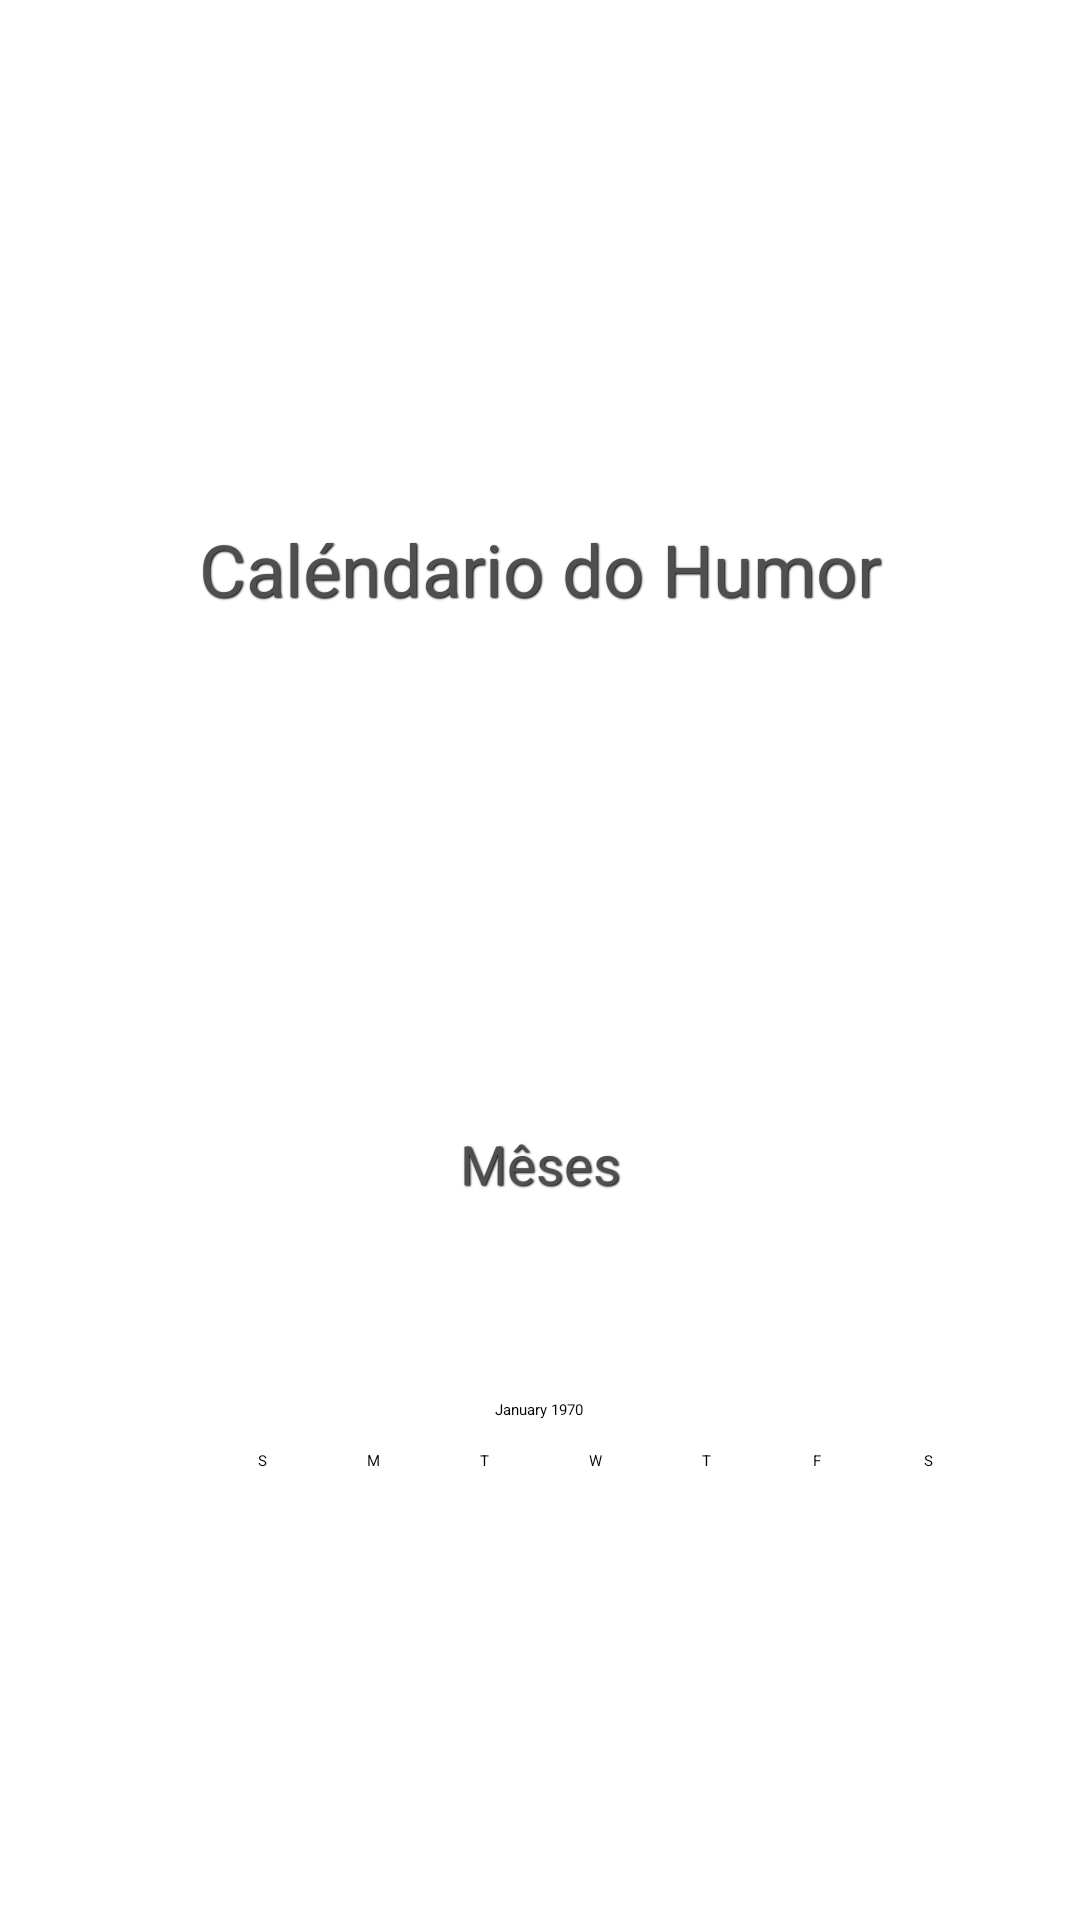

Android layout source for this screen:
<!-- AndroidManifest.xml: application theme AppTheme.NoActionBar -->
<!-- res/layout/fragment_calendario.xml -->
<?xml version="1.0" encoding="utf-8"?>
<LinearLayout xmlns:android="http://schemas.android.com/apk/res/android"
    xmlns:tools="http://schemas.android.com/tools"
    android:layout_width="match_parent"
    android:layout_height="match_parent"
    android:animateLayoutChanges="false"
    android:orientation="vertical"
    android:weightSum="5"
    tools:context=".Calendario$PlaceholderFragment">

    <Space
        android:layout_width="match_parent"
        android:layout_height="50dp"
        android:layout_weight="1" />

    <TextView
        android:id="@+id/lblCalendario"
        android:layout_width="match_parent"
        android:layout_height="wrap_content"
        android:layout_weight="1"
        android:gravity="center"
        android:shadowColor="#000"
        android:shadowDx="1"
        android:shadowDy="1"
        android:shadowRadius="1.0"
        android:text="@string/lblCalendario"
        android:textColor="#4F4F4F"
        android:textSize="24sp" />

    <Space
        android:layout_width="match_parent"
        android:layout_height="5dp"
        android:layout_weight="1" />

    <TextView
        android:id="@+id/lblMeses"
        android:layout_width="match_parent"
        android:layout_height="wrap_content"
        android:layout_weight="1"
        android:gravity="center"
        android:shadowColor="#000"
        android:shadowDx="1"
        android:shadowDy="1"
        android:shadowRadius="1.0"
        android:text="@string/lblMeses"
        android:textColor="#4F4F4F"
        android:textSize="18sp" />

    <ScrollView
        android:layout_width="match_parent"
        android:layout_height="wrap_content"
        android:layout_marginBottom="50dp"
        android:layout_marginTop="5dp">

        <CalendarView
            android:id="@+id/cldCalendario"
            android:layout_width="match_parent"
            android:layout_height="wrap_content"
            android:layout_marginLeft="20dp"
            android:layout_marginRight="20dp"
            android:padding="10dp" />

    </ScrollView>

</LinearLayout>
<!-- resources referenced by this layout -->
<resources>
  <string name="lblCalendario">Caléndario do Humor</string>
  <string name="lblMeses">Mêses</string>
</resources>
